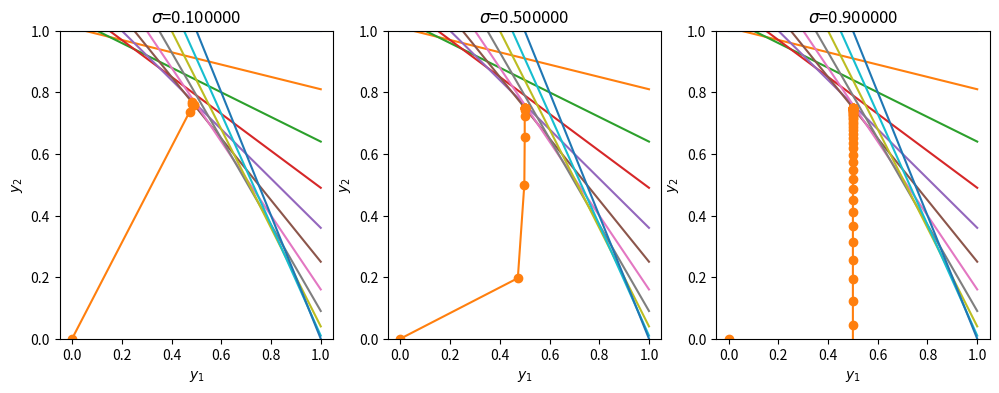
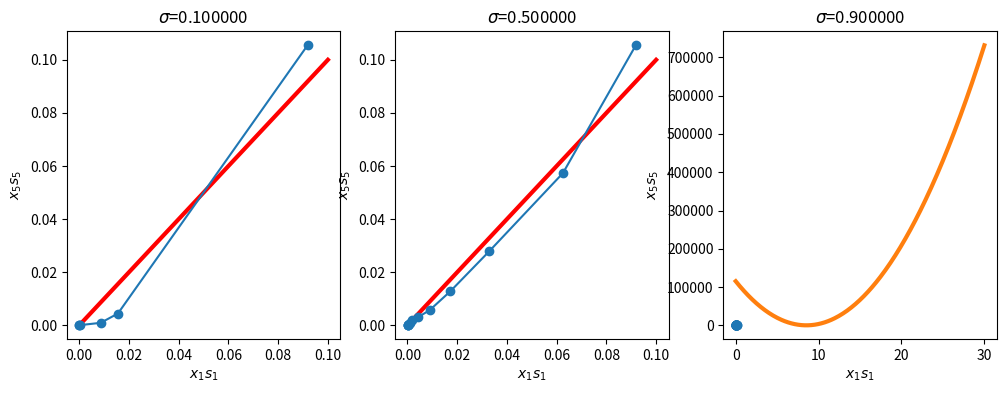

Write the Python code that produced these figures, in order.
import numpy as np
import numpy.linalg as la

v = np.linspace(0,1,11)
n = len(v)
A = np.concatenate((2*v.reshape((1,n)), np.ones((1,n))), axis=0)
c = 1+v**2
b = np.array([1,1])

# Define the function F and the Jacobian matrix M
def F(x, y, s):
    C1 = np.dot(A.T,y)+s-c
    C2 = np.dot(A,x)-b
    C3 = x*s
    return np.concatenate((C1, C2, C3))

def M(x, y, s):
    return np.asarray(np.bmat([[np.zeros((n,n)), A.T, np.eye(n)],
                    [A, np.zeros((2,2)), np.zeros((2,n))],
                    [np.diag(s), np.zeros((n,2)), np.diag(x)]]))

x = np.ones(n)/11.
y = np.array([0,0])
s = c-np.dot(A.T, y)

def longstep(x, y, s, sigma, gamma=1e-3, tol=1e-4): 
    mu = 1
    i = 1
    yy = np.zeros((2,50))
    while mu>tol and i<50:
        a = 1
        mu = np.dot(x,s)/11.
        rhs = F(x,y,s)-np.concatenate((np.zeros(n+2), sigma*mu*np.ones(11)))
        delta = -la.solve(M(x,y,s), rhs)
        xs = np.concatenate((x,s))
        deltaxs = np.concatenate((delta[:11], delta[13:]))
    
        I = np.argmin(xs+deltaxs)
        m = xs[I]+deltaxs[I]
        if m<gamma*mu:
            a = np.amin(-xs[I]/deltaxs[I])
    
        x = x+a*delta[:11]
        y = y+a*delta[11:13]
        s = s+a*delta[13:]
    
        yy[:,i] = y
        i+=1
    return yy[:,:i]

import matplotlib.pyplot as plt
get_ipython().run_line_magic('matplotlib', 'inline')
fig, ax = plt.subplots(1,3, figsize=(12, 4))
xx = np.linspace(0,1,100)
sigmas = [0.1, 0.5, 0.9]

for k in range(3):
    yy = longstep(x,y,s,sigmas[k])
    ax[k].set_ylim([0,1])
    for j in range(n):
        ax[k].plot(xx,c[j]-np.dot(A[0,j],xx))
    ax[k].plot(yy[0,:], yy[1,:], '-o')
    ax[k].set_title("$\sigma$={:f}".format(sigmas[k]))
    ax[k].set_xlabel('$y_1$')
    ax[k].set_ylabel('$y_2$')
plt.show()

def longstep_xs(x, y, s, sigma, gamma=1e-3, tol=1e-4): 
    mu = 1
    i = 1
    xxs = np.zeros((2,50))
    xxs[:,0] = np.array([x[1]*s[1],x[4]*s[4]])
    while mu>tol and i<50:
        a = 1
        mu = np.dot(x,s)/11.
        rhs = F(x,y,s)-np.concatenate((np.zeros(n+2), sigma*mu*np.ones(11)))
        delta = -la.solve(M(x,y,s), rhs)
        xs = np.concatenate((x,s))
        deltaxs = np.concatenate((delta[:11], delta[13:]))
    
        I = np.argmin(xs+deltaxs)
        m = xs[I]+deltaxs[I]
        if m<gamma*mu:
            a = np.amin(-xs[I]/deltaxs[I])
    
        x = x+a*delta[:11]
        y = y+a*delta[11:13]
        s = s+a*delta[13:]
        xxs[:,i] = np.array([x[1]*s[1],x[4]*s[4]])
        i+=1
    return xxs[:,:i]

fig, ax = plt.subplots(1,3, figsize=(12, 4))
xx = np.linspace(0,0.1,100)
sigmas = [0.1, 0.5, 0.9]

for k in range(3):
    xs = longstep_xs(x,y,s,sigmas[k])
    ax[k].plot(xx,xx,linewidth=3, color='red')
    ax[k].plot(xs[0,:], xs[1,:], '-o')
    ax[k].set_title("$\sigma$={:f}".format(sigmas[k]))
    ax[k].set_xlabel('$x_1s_1$')
    ax[k].set_ylabel('$x_5s_5$')
plt.show()

S = np.array([[185, 86.5, 80, 20],
    [86.5, 196, 76, 13.5],
    [80, 76, 411, -19],
    [20, 13.5, -19, 25]])
r = np.array([14,12,15,7])
e = np.ones(4)

Se = la.solve(S, e)
Sr = la.solve(S, r)
a = np.dot(e, Se)
b = np.dot(e, Sr)
c = np.dot(r, Sr)
d = (c*Sr-b*Se)/(a*c-b**2)
s = (a*Se-b*Sr)/(a*c-b**2)

mu = np.linspace(0,30,300)
xx = np.outer(d.reshape((len(d),1)),np.ones((len(mu),1)))+np.outer(s.reshape((len(s),1)),mu.reshape((len(mu),1)))
temp = np.dot(S,xx)
risk = np.zeros(xx.shape[1])
for i in range(xx.shape[1]):
    risk[i] = np.dot(xx[:,i],temp[:,i])
plt.plot(mu, risk, linewidth=3)
plt.show()

